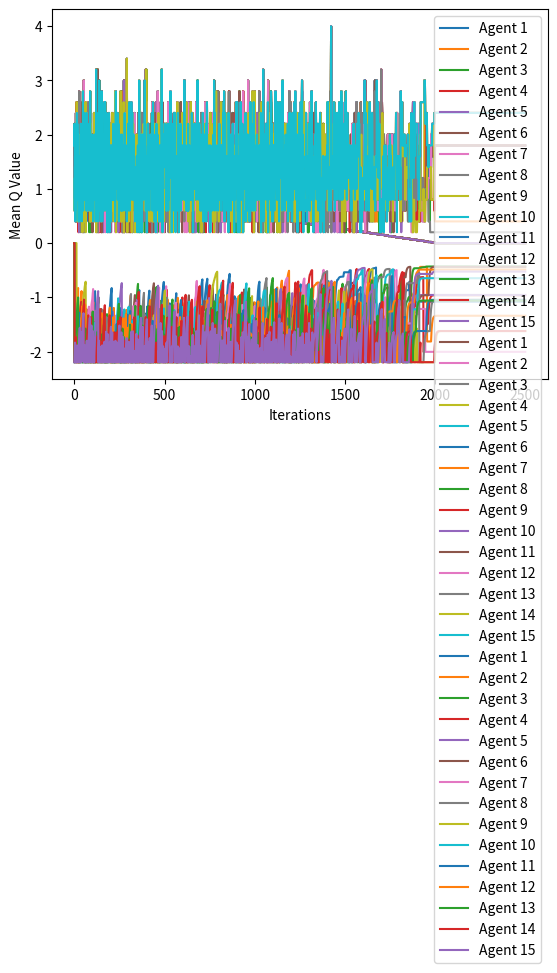

Reproduce this figure in Python.
import random
import matplotlib.pyplot as plt
import numpy as np

CELL_CAPACITY = 2.5
BOARD_ROWS = 2
BOARD_COLS = 2
counter = 0
class Environment:
    def __init__(self ):
        self.state = {}
        for i in range(BOARD_ROWS):
            for j in range(BOARD_COLS):
                self.state[(i,j)] = 0

    #function that gives reward for every state to agent
    def giveReward(self,action,weight):

        if action in self.state.keys():
            if weight > self.state[action]:
                return (weight-CELL_CAPACITY)

            else:
                return (CELL_CAPACITY-weight)
        else:
            if weight > self.state[action]:
                return (weight-CELL_CAPACITY)

            else:
                return (CELL_CAPACITY-weight)






class Agent:
    def __init__(self,id,b,epsilon):
        self.id = id
        self.gamma = 0.9
        self.epsilon = epsilon
        self.lr = 0.2 #learning rate
        self.b = b
        self.actions = [(0,0), (0,1), (1,0),(1,1)]
        self.env = Environment()
        self.states = {}
        self.prevAction = ()
        for i in range(BOARD_ROWS):
            for j in range(BOARD_COLS):
                self.states[(i,j)] = self.b
        self.Q_values = {}
        for i in range(BOARD_ROWS):
            for j in range(BOARD_COLS):
                self.Q_values[(i, j)] = {}
                for a in self.actions:
                    self.Q_values[(i, j)][a] = 0



    def chooseAction(self):
            # choose action with most expected value
            max_next_reward = -2.5 #set to a big min value in order to choose always an action and not return null.
            action = ()
            # while True:
            if np.random.uniform(0, 1) <= self.epsilon:

                action = random.choice(self.actions)
                self.prevAction = action
                print("action random " +str(action)+ " for Agent "+str(self.id))
                # env.state[action] = self.b
            else:

                # greedy action
                for a in self.actions:
                    current_position = self.prevAction

                    next_reward = self.Q_values[current_position][a]

                    if next_reward >= max_next_reward:
                        action = a
                        max_next_reward = next_reward



                print("action from greedy ",action, "from Agent ",self.id, " with weight ",self.b, " and reward ",max_next_reward)

                self.prevAction = action
            return action


    def takeAction(self,env,action,w):

        env.state[action] = env.state[action] + w
        return env.state


    def reset(self,env):
        # self.states = []
        env = Environment()
        return env



def play(agent1,agent2,agent3,agent4,agent5,agent6,agent7,agent8,agent9,agent10,agent11,
         agent12,agent13,agent14,agent15,env,rounds):
    i = 0
    listAgents = list()
    listAgents.append(agent1)
    listAgents.append(agent2)
    listAgents.append(agent3)
    listAgents.append(agent4)
    listAgents.append(agent5)
    listAgents.append(agent6)
    listAgents.append(agent7)
    listAgents.append(agent8)
    listAgents.append(agent9)
    listAgents.append(agent10)
    listAgents.append(agent11)
    listAgents.append(agent12)
    listAgents.append(agent13)
    listAgents.append(agent14)
    listAgents.append(agent15)

    #for stats
    listOfValuesPerEpoch = {}
    for ag in listAgents:
        listOfValuesPerEpoch[ag] = list()
    listOfQPerEpoch = {}
    for ag in listAgents:
        listOfQPerEpoch[ag] = list()

    listEpsilon= {}
    for ag in listAgents:
        listEpsilon[ag] = list()
    while i < rounds:

        print("=========================== Epoch ",i," ======================================")
        listOfnewActions = {}
        listOfRewards = {}


        action1 = agent1.chooseAction()
        env.state = agent1.takeAction(env,action1,agent1.b)
        action2 = agent2.chooseAction()
        env.state = agent2.takeAction(env,action2,agent2.b)
        action3 = agent3.chooseAction()
        env.state = agent3.takeAction(env,action3,agent3.b)
        action4 = agent4.chooseAction()
        env.state = agent4.takeAction(env,action4,agent4.b)
        action5 = agent5.chooseAction()
        env.state = agent5.takeAction(env,action5,agent5.b)
        action6 = agent6.chooseAction()
        env.state = agent6.takeAction(env,action6,agent6.b)
        action7 = agent7.chooseAction()
        env.state = agent7.takeAction(env,action7,agent7.b)
        action8 = agent8.chooseAction()
        env.state = agent8.takeAction(env,action8,agent8.b)
        action9 = agent9.chooseAction()
        env.state = agent9.takeAction(env,action9,agent9.b)
        action10 = agent10.chooseAction()
        env.state = agent10.takeAction(env,action10,agent10.b)
        action11 = agent11.chooseAction()
        env.state = agent11.takeAction(env,action11,agent11.b)
        action12 = agent12.chooseAction()
        env.state = agent12.takeAction(env,action12,agent12.b)
        action13 = agent13.chooseAction()
        env.state = agent13.takeAction(env,action13,agent13.b)
        action14 = agent14.chooseAction()
        env.state = agent14.takeAction(env,action14,agent14.b)
        action15 = agent15.chooseAction()
        env.state = agent15.takeAction(env,action15,agent15.b)
        print("Current Env State ", env.state)
        listOfnewActions[agent1] = action1
        listOfnewActions[agent2] = action2
        listOfnewActions[agent3] = action3
        listOfnewActions[agent4] = action4
        listOfnewActions[agent5] = action5
        listOfnewActions[agent6] = action6
        listOfnewActions[agent7] = action7
        listOfnewActions[agent8] = action8
        listOfnewActions[agent9] = action9
        listOfnewActions[agent10] = action10
        listOfnewActions[agent11] = action11
        listOfnewActions[agent12] = action12
        listOfnewActions[agent13] = action13
        listOfnewActions[agent14] = action14
        listOfnewActions[agent15] = action15

        reward1 = agent1.env.giveReward(action1,agent1.b)
        reward2 = agent2.env.giveReward(action2,agent2.b)
        reward3 = agent3.env.giveReward(action3,agent3.b)
        reward4 = agent4.env.giveReward(action4,agent4.b)
        reward5 = agent5.env.giveReward(action5,agent5.b)
        reward6 = agent6.env.giveReward(action6,agent6.b)
        reward7 = agent7.env.giveReward(action7,agent7.b)
        reward8 = agent8.env.giveReward(action8,agent8.b)
        reward9 = agent9.env.giveReward(action9,agent9.b)
        reward10 = agent10.env.giveReward(action10,agent10.b)
        reward11 = agent11.env.giveReward(action11,agent11.b)
        reward12 = agent12.env.giveReward(action12,agent12.b)
        reward13 = agent13.env.giveReward(action13,agent13.b)
        reward14 = agent14.env.giveReward(action14,agent14.b)
        reward15 = agent15.env.giveReward(action15,agent15.b)

        listOfRewards[agent1] = reward1

        listOfRewards[agent2] = reward2

        listOfRewards[agent3] = reward3

        listOfRewards[agent4] = reward4

        listOfRewards[agent5] = reward5

        listOfRewards[agent6] = reward6

        listOfRewards[agent7] = reward7

        listOfRewards[agent8] = reward8

        listOfRewards[agent9] = reward9

        listOfRewards[agent10] = reward10

        listOfRewards[agent11] = reward11

        listOfRewards[agent12] = reward12

        listOfRewards[agent13] = reward13

        listOfRewards[agent14] = reward14

        listOfRewards[agent15] = reward15


        agent1.states[action1] = agent1.b
        agent2.states[action2] = agent2.b
        agent3.states[action3] = agent3.b
        agent4.states[action4] = agent4.b
        agent5.states[action5] = agent5.b
        agent6.states[action6] = agent6.b
        agent7.states[action7] = agent7.b
        agent8.states[action8] = agent8.b
        agent9.states[action9] = agent9.b
        agent10.states[action10] = agent10.b
        agent11.states[action11] = agent11.b
        agent12.states[action12] = agent12.b
        agent13.states[action13] = agent13.b
        agent14.states[action14] = agent14.b
        agent15.states[action15] = agent15.b





        for a in agent1.actions:


            agent1.Q_values[agent1.prevAction][a] = reward1
            agent2.Q_values[agent2.prevAction][a] = reward2
            agent3.Q_values[agent3.prevAction][a] = reward3
            agent4.Q_values[agent4.prevAction][a] = reward4
            agent5.Q_values[agent5.prevAction][a] = reward5
            agent6.Q_values[agent6.prevAction][a] = reward6
            agent7.Q_values[agent7.prevAction][a] = reward7
            agent8.Q_values[agent8.prevAction][a] = reward8
            agent9.Q_values[agent9.prevAction][a] = reward9
            agent10.Q_values[agent10.prevAction][a] = reward10
            agent11.Q_values[agent11.prevAction][a] = reward11
            agent12.Q_values[agent12.prevAction][a] = reward12
            agent13.Q_values[agent13.prevAction][a] = reward13
            agent14.Q_values[agent14.prevAction][a] = reward14
            agent15.Q_values[agent15.prevAction][a] = reward15
        for ag in listAgents:
            listOfValuesPerEpoch[ag].append(env.state[ag.prevAction])
            for s in reversed(ag.states):


                current_q_value = ag.Q_values[s][ag.prevAction]
                reward = current_q_value +  ag.lr *(ag.gamma *  - current_q_value)
                ag.Q_values[s][listOfnewActions[ag]] = round(reward, 3)

            print("======================For Agent ", ag.id, " ===========================")
            print(ag.Q_values)
            print("=======================================================================")
        i = i + 1
        if (agent1.epsilon > 0 and
           agent2.epsilon > 0 and
           agent3.epsilon > 0 and
           agent4.epsilon > 0 and
           agent5.epsilon > 0 and
           agent6.epsilon > 0 and
           agent7.epsilon > 0 and
           agent8.epsilon > 0 and
           agent9.epsilon > 0 and
           agent10.epsilon > 0 and
           agent11.epsilon > 0 and
           agent12.epsilon > 0 and
           agent13.epsilon > 0 and
           agent14.epsilon > 0 and
           agent15.epsilon > 0) and i%20 == 0:
            listEpsilon[agent1].append(agent1.epsilon)
            agent1.epsilon = agent1.epsilon - 0.01
            listEpsilon[agent2].append(agent2.epsilon)
            agent2.epsilon = agent2.epsilon - 0.01
            listEpsilon[agent3].append(agent3.epsilon)
            agent3.epsilon = agent3.epsilon - 0.01
            listEpsilon[agent4].append(agent4.epsilon)
            agent4.epsilon = agent4.epsilon - 0.01
            listEpsilon[agent5].append(agent5.epsilon)
            agent5.epsilon = agent5.epsilon - 0.01
            listEpsilon[agent6].append(agent6.epsilon)
            agent6.epsilon = agent6.epsilon - 0.01
            listEpsilon[agent7].append(agent7.epsilon)
            agent7.epsilon = agent7.epsilon - 0.01
            listEpsilon[agent8].append(agent8.epsilon)
            agent8.epsilon = agent8.epsilon - 0.01
            listEpsilon[agent9].append(agent9.epsilon)
            agent9.epsilon = agent9.epsilon - 0.01
            listEpsilon[agent10].append(agent10.epsilon)
            agent10.epsilon = agent10.epsilon - 0.01
            listEpsilon[agent11].append(agent11.epsilon)
            agent11.epsilon = agent11.epsilon - 0.01
            listEpsilon[agent12].append(agent12.epsilon)
            agent12.epsilon = agent12.epsilon - 0.01
            listEpsilon[agent13].append(agent13.epsilon)
            agent13.epsilon = agent13.epsilon - 0.01
            listEpsilon[agent14].append(agent14.epsilon)
            agent14.epsilon = agent14.epsilon - 0.01
            listEpsilon[agent15].append(agent15.epsilon)
            agent15.epsilon = agent15.epsilon - 0.01
        else:
            listEpsilon[agent1].append(agent1.epsilon)
            listEpsilon[agent2].append(agent2.epsilon)
            listEpsilon[agent3].append(agent3.epsilon)
            listEpsilon[agent4].append(agent4.epsilon)
            listEpsilon[agent5].append(agent5.epsilon)
            listEpsilon[agent6].append(agent6.epsilon)
            listEpsilon[agent7].append(agent7.epsilon)
            listEpsilon[agent8].append(agent8.epsilon)
            listEpsilon[agent9].append(agent9.epsilon)
            listEpsilon[agent10].append(agent10.epsilon)
            listEpsilon[agent11].append(agent11.epsilon)
            listEpsilon[agent12].append(agent12.epsilon)
            listEpsilon[agent13].append(agent13.epsilon)
            listEpsilon[agent14].append(agent14.epsilon)
            listEpsilon[agent15].append(agent15.epsilon)

        env = agent1.reset(env)
        for ag in listAgents:
            for act in ag.actions:
                sumOfQ = 0
                for actj in ag.actions:
                    sumOfQ = sumOfQ + ag.Q_values[act][actj]
            meanQ = sumOfQ/len(ag.actions)
            listOfQPerEpoch[ag].append(meanQ)

    plt.plot(range(rounds),listEpsilon[agent1],label="Agent 1")
    plt.plot(range(rounds),listEpsilon[agent2],label="Agent 2")
    plt.plot(range(rounds),listEpsilon[agent3],label="Agent 3")
    plt.plot(range(rounds),listEpsilon[agent4],label="Agent 4")
    plt.plot(range(rounds),listEpsilon[agent5],label="Agent 5")
    plt.plot(range(rounds),listEpsilon[agent6],label="Agent 6")
    plt.plot(range(rounds),listEpsilon[agent7],label="Agent 7")
    plt.plot(range(rounds),listEpsilon[agent8],label="Agent 8")
    plt.plot(range(rounds),listEpsilon[agent9],label="Agent 9")
    plt.plot(range(rounds),listEpsilon[agent10],label="Agent 10")
    plt.plot(range(rounds),listEpsilon[agent11],label="Agent 11")
    plt.plot(range(rounds),listEpsilon[agent12],label="Agent 12")
    plt.plot(range(rounds),listEpsilon[agent13],label="Agent 13")
    plt.plot(range(rounds),listEpsilon[agent14],label="Agent 14")
    plt.plot(range(rounds),listEpsilon[agent15],label="Agent 15")
    # plt.plot(data[:,1],label="Player 2")
    plt.xlabel("Iterations")
    plt.ylabel("epsilon value")
    plt.legend(loc="upper right")

    plt.show()

    plt.plot(range(rounds),listOfValuesPerEpoch[agent1],label="Agent 1")
    plt.plot(range(rounds),listOfValuesPerEpoch[agent2],label="Agent 2")
    plt.plot(range(rounds),listOfValuesPerEpoch[agent3],label="Agent 3")
    plt.plot(range(rounds),listOfValuesPerEpoch[agent4],label="Agent 4")
    plt.plot(range(rounds),listOfValuesPerEpoch[agent5],label="Agent 5")
    plt.plot(range(rounds),listOfValuesPerEpoch[agent6],label="Agent 6")
    plt.plot(range(rounds),listOfValuesPerEpoch[agent7],label="Agent 7")
    plt.plot(range(rounds),listOfValuesPerEpoch[agent8],label="Agent 8")
    plt.plot(range(rounds),listOfValuesPerEpoch[agent9],label="Agent 9")
    plt.plot(range(rounds),listOfValuesPerEpoch[agent10],label="Agent 10")
    plt.plot(range(rounds),listOfValuesPerEpoch[agent11],label="Agent 11")
    plt.plot(range(rounds),listOfValuesPerEpoch[agent12],label="Agent 12")
    plt.plot(range(rounds),listOfValuesPerEpoch[agent13],label="Agent 13")
    plt.plot(range(rounds),listOfValuesPerEpoch[agent14],label="Agent 14")
    plt.plot(range(rounds),listOfValuesPerEpoch[agent15],label="Agent 15")
    # plt.plot(data[:,1],label="Player 2")
    plt.xlabel("Iterations")
    plt.ylabel("Value per Action per State")
    plt.legend(loc="upper right")

    plt.show()

    plt.plot(range(rounds),listOfQPerEpoch[agent1],label="Agent 1")
    plt.plot(range(rounds),listOfQPerEpoch[agent2],label="Agent 2")
    plt.plot(range(rounds),listOfQPerEpoch[agent3],label="Agent 3")
    plt.plot(range(rounds),listOfQPerEpoch[agent4],label="Agent 4")
    plt.plot(range(rounds),listOfQPerEpoch[agent5],label="Agent 5")
    plt.plot(range(rounds),listOfQPerEpoch[agent6],label="Agent 6")
    plt.plot(range(rounds),listOfQPerEpoch[agent7],label="Agent 7")
    plt.plot(range(rounds),listOfQPerEpoch[agent8],label="Agent 8")
    plt.plot(range(rounds),listOfQPerEpoch[agent9],label="Agent 9")
    plt.plot(range(rounds),listOfQPerEpoch[agent10],label="Agent 10")
    plt.plot(range(rounds),listOfQPerEpoch[agent11],label="Agent 11")
    plt.plot(range(rounds),listOfQPerEpoch[agent12],label="Agent 12")
    plt.plot(range(rounds),listOfQPerEpoch[agent13],label="Agent 13")
    plt.plot(range(rounds),listOfQPerEpoch[agent14],label="Agent 14")
    plt.plot(range(rounds),listOfQPerEpoch[agent15],label="Agent 15")
    # plt.plot(data[:,1],label="Player 2")
    plt.xlabel("Iterations")
    plt.ylabel("Mean Q Value")
    plt.legend(loc="upper right")

    plt.show()

if __name__ == "__main__":
    env = Environment()
    ag1 = Agent(1,0.6,1)
    ag2 = Agent(2,0.6,1)
    ag3 = Agent(3,0.4,1)
    ag4 = Agent(4,0.4,1)
    ag5 = Agent(5,0.4,1)
    ag6 = Agent(6,0.4,1)
    ag7 = Agent(7,0.4,1)
    ag8 = Agent(8,0.2,1)
    ag9 = Agent(9,0.2,1)
    ag10 = Agent(10,0.2,1)
    ag11 = Agent(11,0.2,1)
    ag12 = Agent(12,0.2,1)
    ag13 = Agent(13,0.2,1)
    ag14 = Agent(14,0.2,1)
    ag15 = Agent(15,0.2,1)

    play(ag1,ag2,ag3,ag4,ag5,ag6,ag7,ag8,ag9,ag10,ag11,ag12,ag13,ag14,ag15,env,2500) # try also with 200